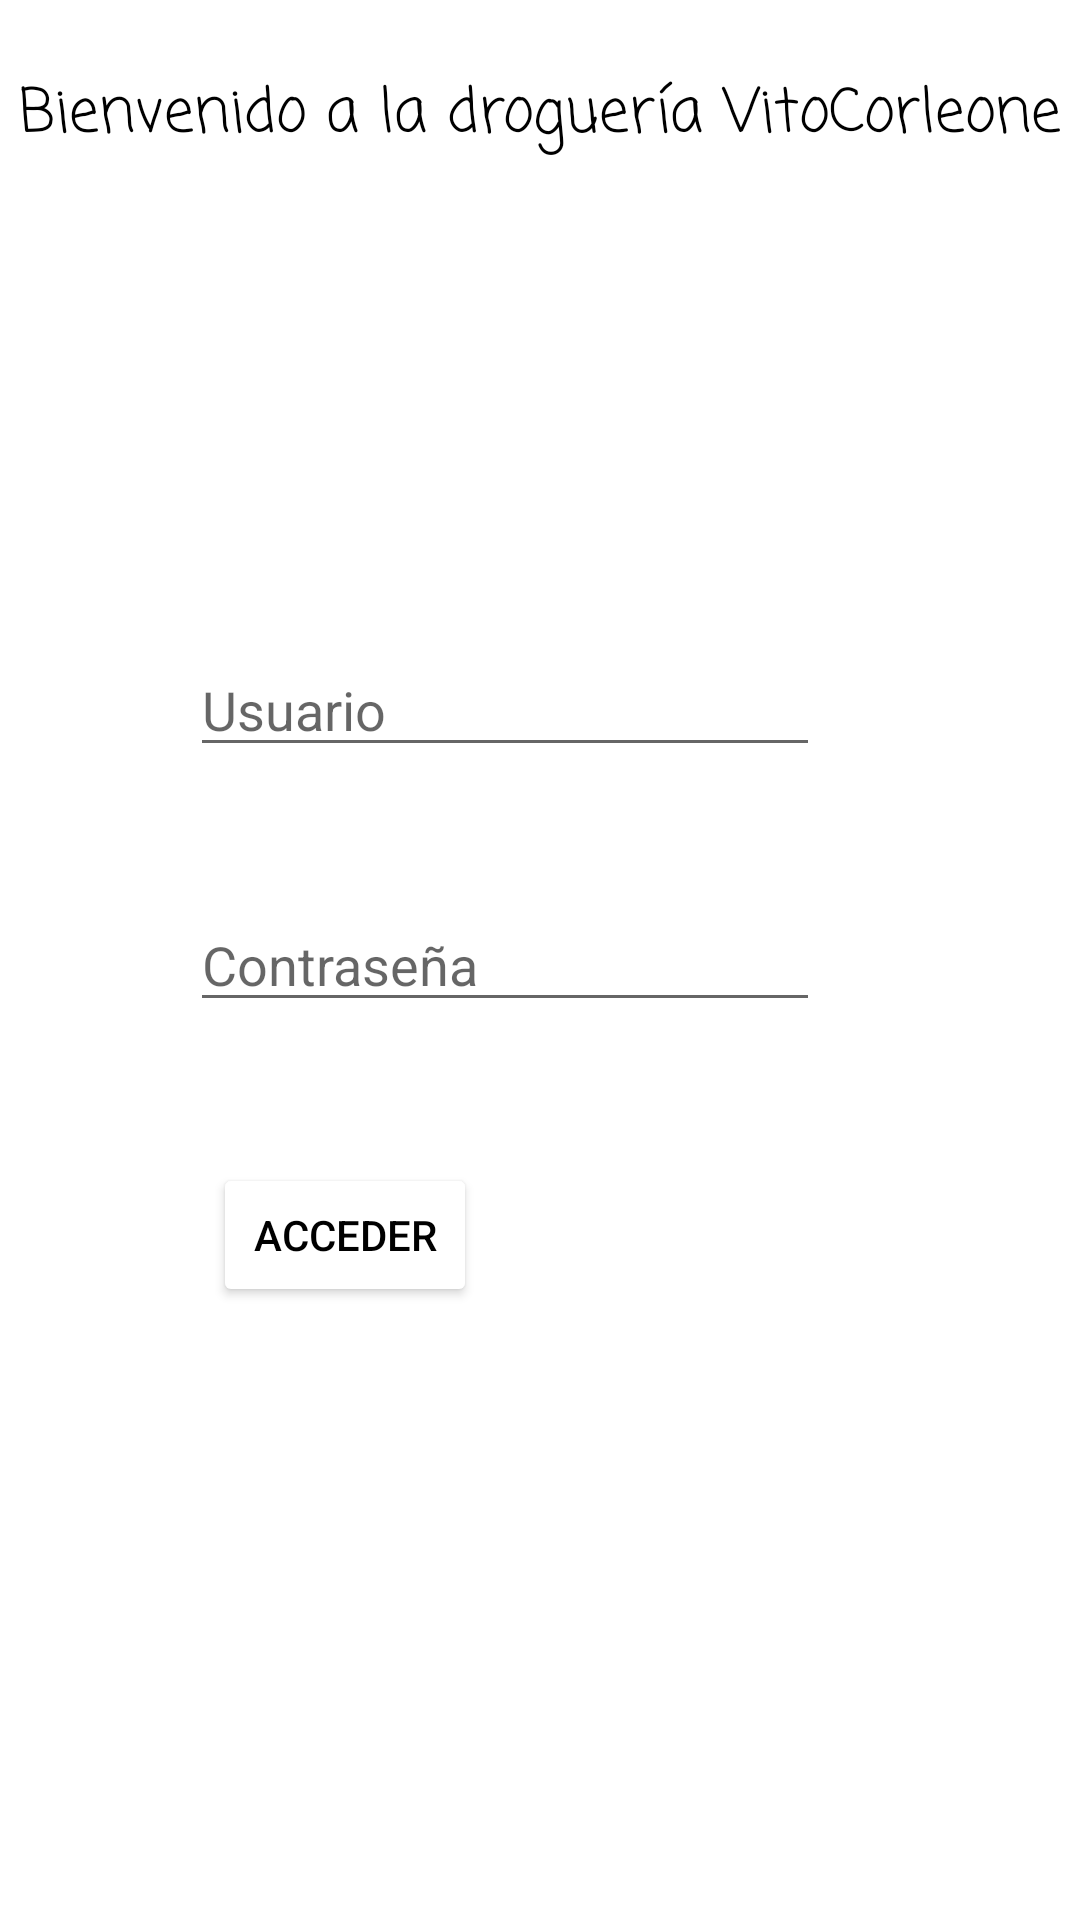

Android layout source for this screen:
<!-- AndroidManifest.xml: application theme Theme.Practica2trimestre -->
<!-- res/layout/login.xml -->
<?xml version="1.0" encoding="utf-8"?>
<androidx.constraintlayout.widget.ConstraintLayout xmlns:android="http://schemas.android.com/apk/res/android"
    xmlns:app="http://schemas.android.com/apk/res-auto"
    xmlns:tools="http://schemas.android.com/tools"
    android:layout_width="match_parent"
    android:layout_height="match_parent"
    tools:context="Controlador.Login">

    <ImageView
        android:id="@+id/logo"
        android:layout_width="177dp"
        android:layout_height="159dp"
        app:layout_constraintBottom_toBottomOf="parent"
        app:layout_constraintEnd_toEndOf="parent"
        app:layout_constraintHorizontal_bias="0.145"
        app:layout_constraintStart_toStartOf="parent"
        app:layout_constraintTop_toTopOf="parent"
        app:layout_constraintVertical_bias="0.085"
        app:srcCompat="@drawable/droguer_a_logo_icon_design_128546048" />

    <TextView
        android:id="@+id/nombreEmpresa"
        android:layout_width="wrap_content"
        android:layout_height="wrap_content"
        android:fontFamily="casual"
        android:text="Bienvenido a la droguería VitoCorleone"
        android:textSize="20dp"
        android:textColor="@color/black"
        app:layout_constraintBottom_toBottomOf="parent"
        app:layout_constraintEnd_toEndOf="parent"
        app:layout_constraintHorizontal_bias="0.497"
        app:layout_constraintStart_toStartOf="parent"
        app:layout_constraintTop_toTopOf="parent"
        app:layout_constraintVertical_bias="0.038" />

    <EditText
        android:id="@+id/usuario"
        android:layout_width="wrap_content"
        android:layout_height="wrap_content"
        android:ems="10"
        android:inputType="textPersonName"
        android:hint="Usuario"
        app:layout_constraintBottom_toBottomOf="parent"
        app:layout_constraintEnd_toEndOf="parent"
        app:layout_constraintHorizontal_bias="0.422"
        app:layout_constraintStart_toStartOf="parent"
        app:layout_constraintTop_toTopOf="parent"
        app:layout_constraintVertical_bias="0.358" />

    <EditText
        android:id="@+id/contraseña"
        android:layout_width="wrap_content"
        android:layout_height="wrap_content"
        android:ems="10"
        android:inputType="textPassword"
        android:hint="Contraseña"
        app:layout_constraintBottom_toBottomOf="parent"
        app:layout_constraintEnd_toEndOf="parent"
        app:layout_constraintHorizontal_bias="0.422"
        app:layout_constraintStart_toStartOf="parent"
        app:layout_constraintTop_toTopOf="parent" />

    <Button
        android:id="@+id/boton"
        android:layout_width="wrap_content"
        android:layout_height="wrap_content"
        android:text="Acceder"
        android:textColor="@color/black"
        android:onClick="onClick"
        app:backgroundTint="@android:color/background_light"
        app:layout_constraintBottom_toBottomOf="parent"
        app:layout_constraintEnd_toEndOf="parent"
        app:layout_constraintHorizontal_bias="0.261"
        app:layout_constraintStart_toStartOf="parent"
        app:layout_constraintTop_toTopOf="parent"
        app:layout_constraintVertical_bias="0.655" />

    <TextView
        android:id="@+id/error"
        android:layout_width="wrap_content"
        android:layout_height="wrap_content"
        android:text=""
        android:textSize="30dp"
        app:layout_constraintBottom_toBottomOf="parent"
        app:layout_constraintEnd_toEndOf="parent"
        app:layout_constraintHorizontal_bias="0.498"
        app:layout_constraintStart_toStartOf="parent"
        app:layout_constraintTop_toTopOf="parent"
        app:layout_constraintVertical_bias="0.79" />

</androidx.constraintlayout.widget.ConstraintLayout>
<!-- resources referenced by this layout -->
<resources>
  <style name="Theme.Practica2trimestre" parent="Theme.MaterialComponents.DayNight.DarkActionBar">
          
          <item name="colorPrimary">@color/purple_500</item>
          <item name="colorPrimaryVariant">@color/purple_700</item>
          <item name="colorOnPrimary">@color/white</item>
          
          <item name="colorSecondary">@color/teal_200</item>
          <item name="colorSecondaryVariant">@color/teal_700</item>
          <item name="colorOnSecondary">@color/black</item>
          
          <item name="android:statusBarColor" tools:targetApi="l">?attr/colorPrimaryVariant</item>
          
      </style>
  <!-- not gathered from this repository: default colours our renderer supplied (Android Studio template values) -->
  <color name="purple_500">#FF6200EE</color>
  <color name="purple_700">#FF3700B3</color>
  <color name="teal_200">#FF03DAC5</color>
  <color name="teal_700">#FF018786</color>
  <color name="black">#FF000000</color>
  <color name="white">#FFFFFFFF</color>
</resources>
